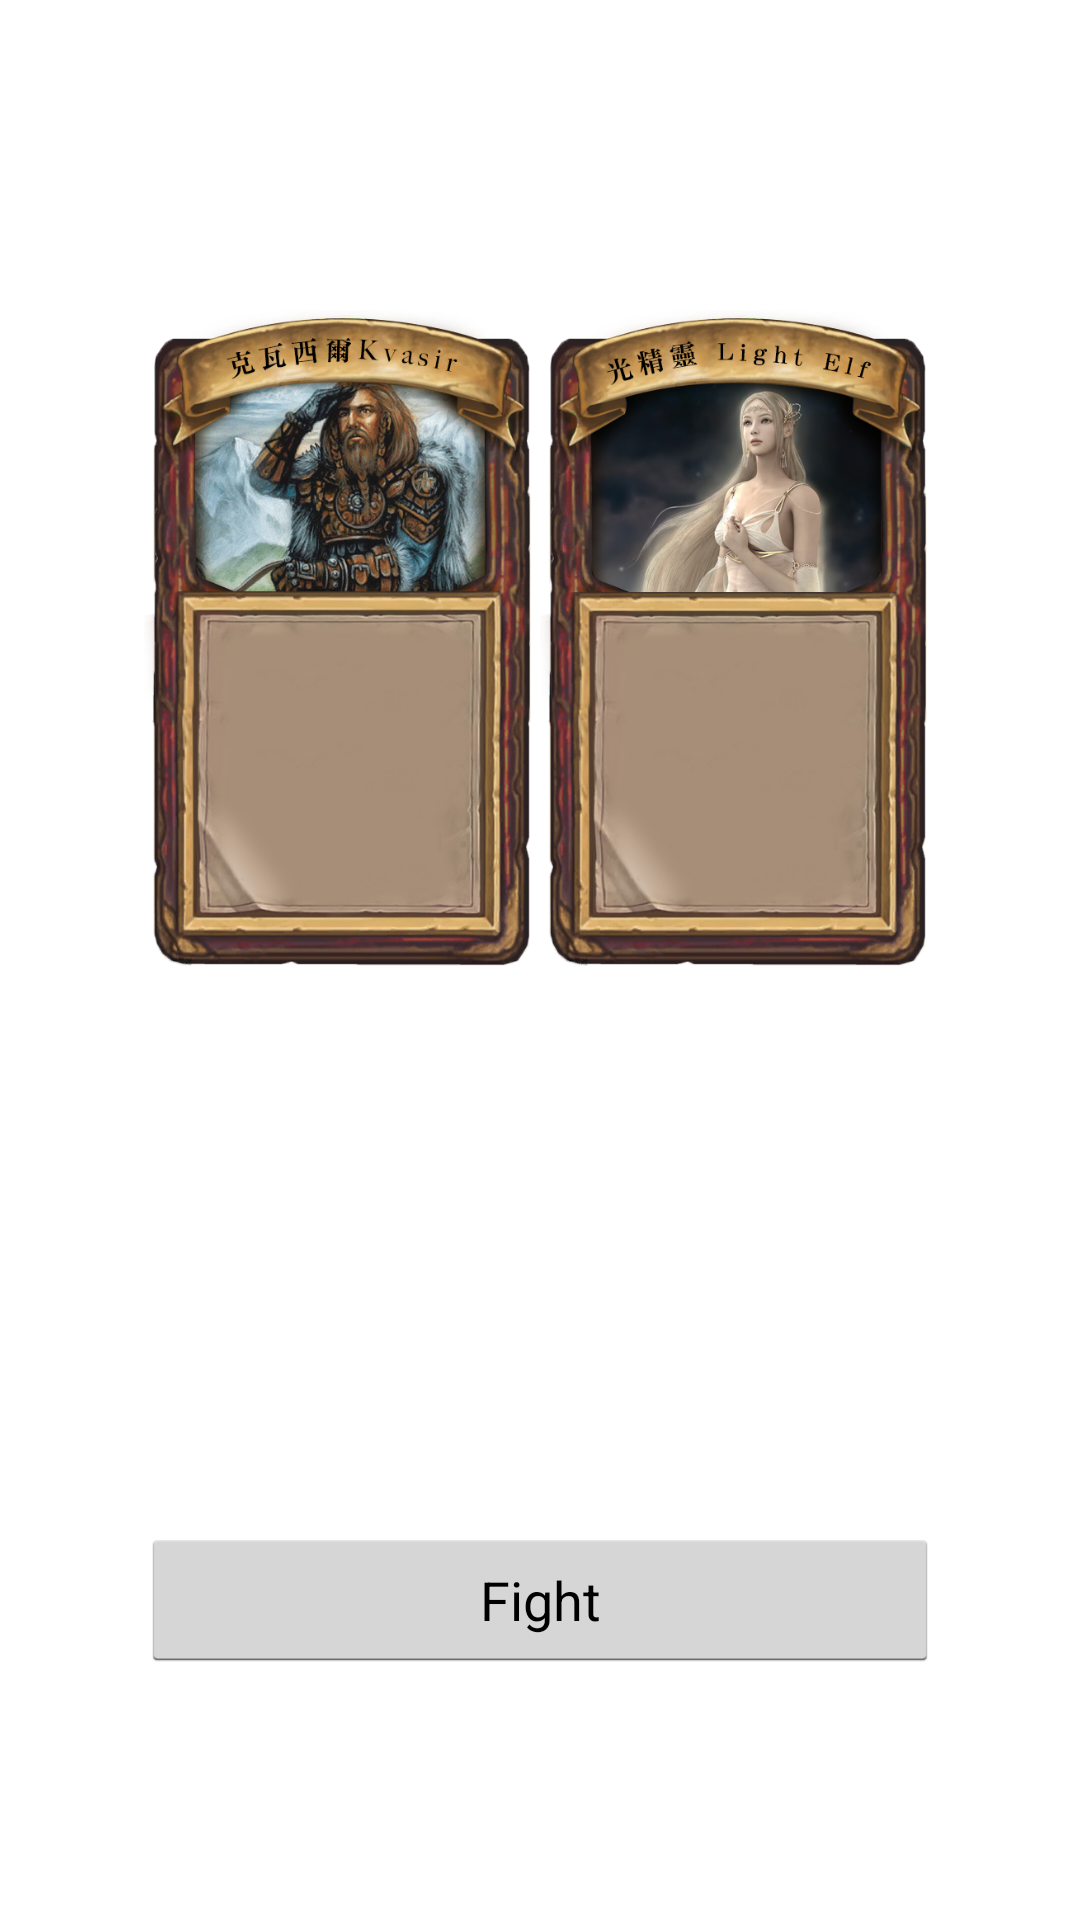

Android layout source for this screen:
<!-- AndroidManifest.xml: application theme NoActionBar -->
<!-- res/layout/activity_card_choose.xml -->
<RelativeLayout xmlns:android="http://schemas.android.com/apk/res/android"
    xmlns:tools="http://schemas.android.com/tools"
    android:layout_width="match_parent"
    android:layout_height="match_parent"
    android:background="@drawable/repeat_bk"
    tools:context="${packageName}.${activityClass}" >

    <LinearLayout
        android:layout_width="match_parent"
        android:layout_height="match_parent"
        android:orientation="vertical" >

        <LinearLayout
            android:layout_width="match_parent"
            android:layout_height="match_parent"
            android:layout_weight="1"
            android:gravity="center" >

            <ImageView
                android:id="@+id/BattleCard1"
                android:layout_width="132dp"
                android:layout_height="match_parent"
                android:src="@drawable/card01" />

            <ImageView
                android:id="@+id/BattleCard2"
                android:layout_width="132dp"
                android:layout_height="match_parent"
                android:src="@drawable/card02" />

        </LinearLayout>

		<LinearLayout
		    android:layout_width="match_parent"
		    android:layout_height="match_parent"
		    android:layout_weight="2"
		    android:gravity="center" >

		    <Button
		        android:id="@+id/fight"
		        android:layout_width="266dp"
		        android:layout_height="wrap_content"
		        android:text="Fight" />
		</LinearLayout>

    </LinearLayout>


</RelativeLayout>
<!-- resources referenced by this layout -->
<resources>
  <!-- drawable card01: jpg bitmap (drawable, 317279 bytes) -->
  <!-- drawable card02: png bitmap (drawable, 401406 bytes) -->
  <style name="NoActionBar" parent="@android:style/Theme.Holo.Light">
      <item name="android:windowActionBar">false</item>
      <item name="android:windowNoTitle">true</item>
  </style>
</resources>
